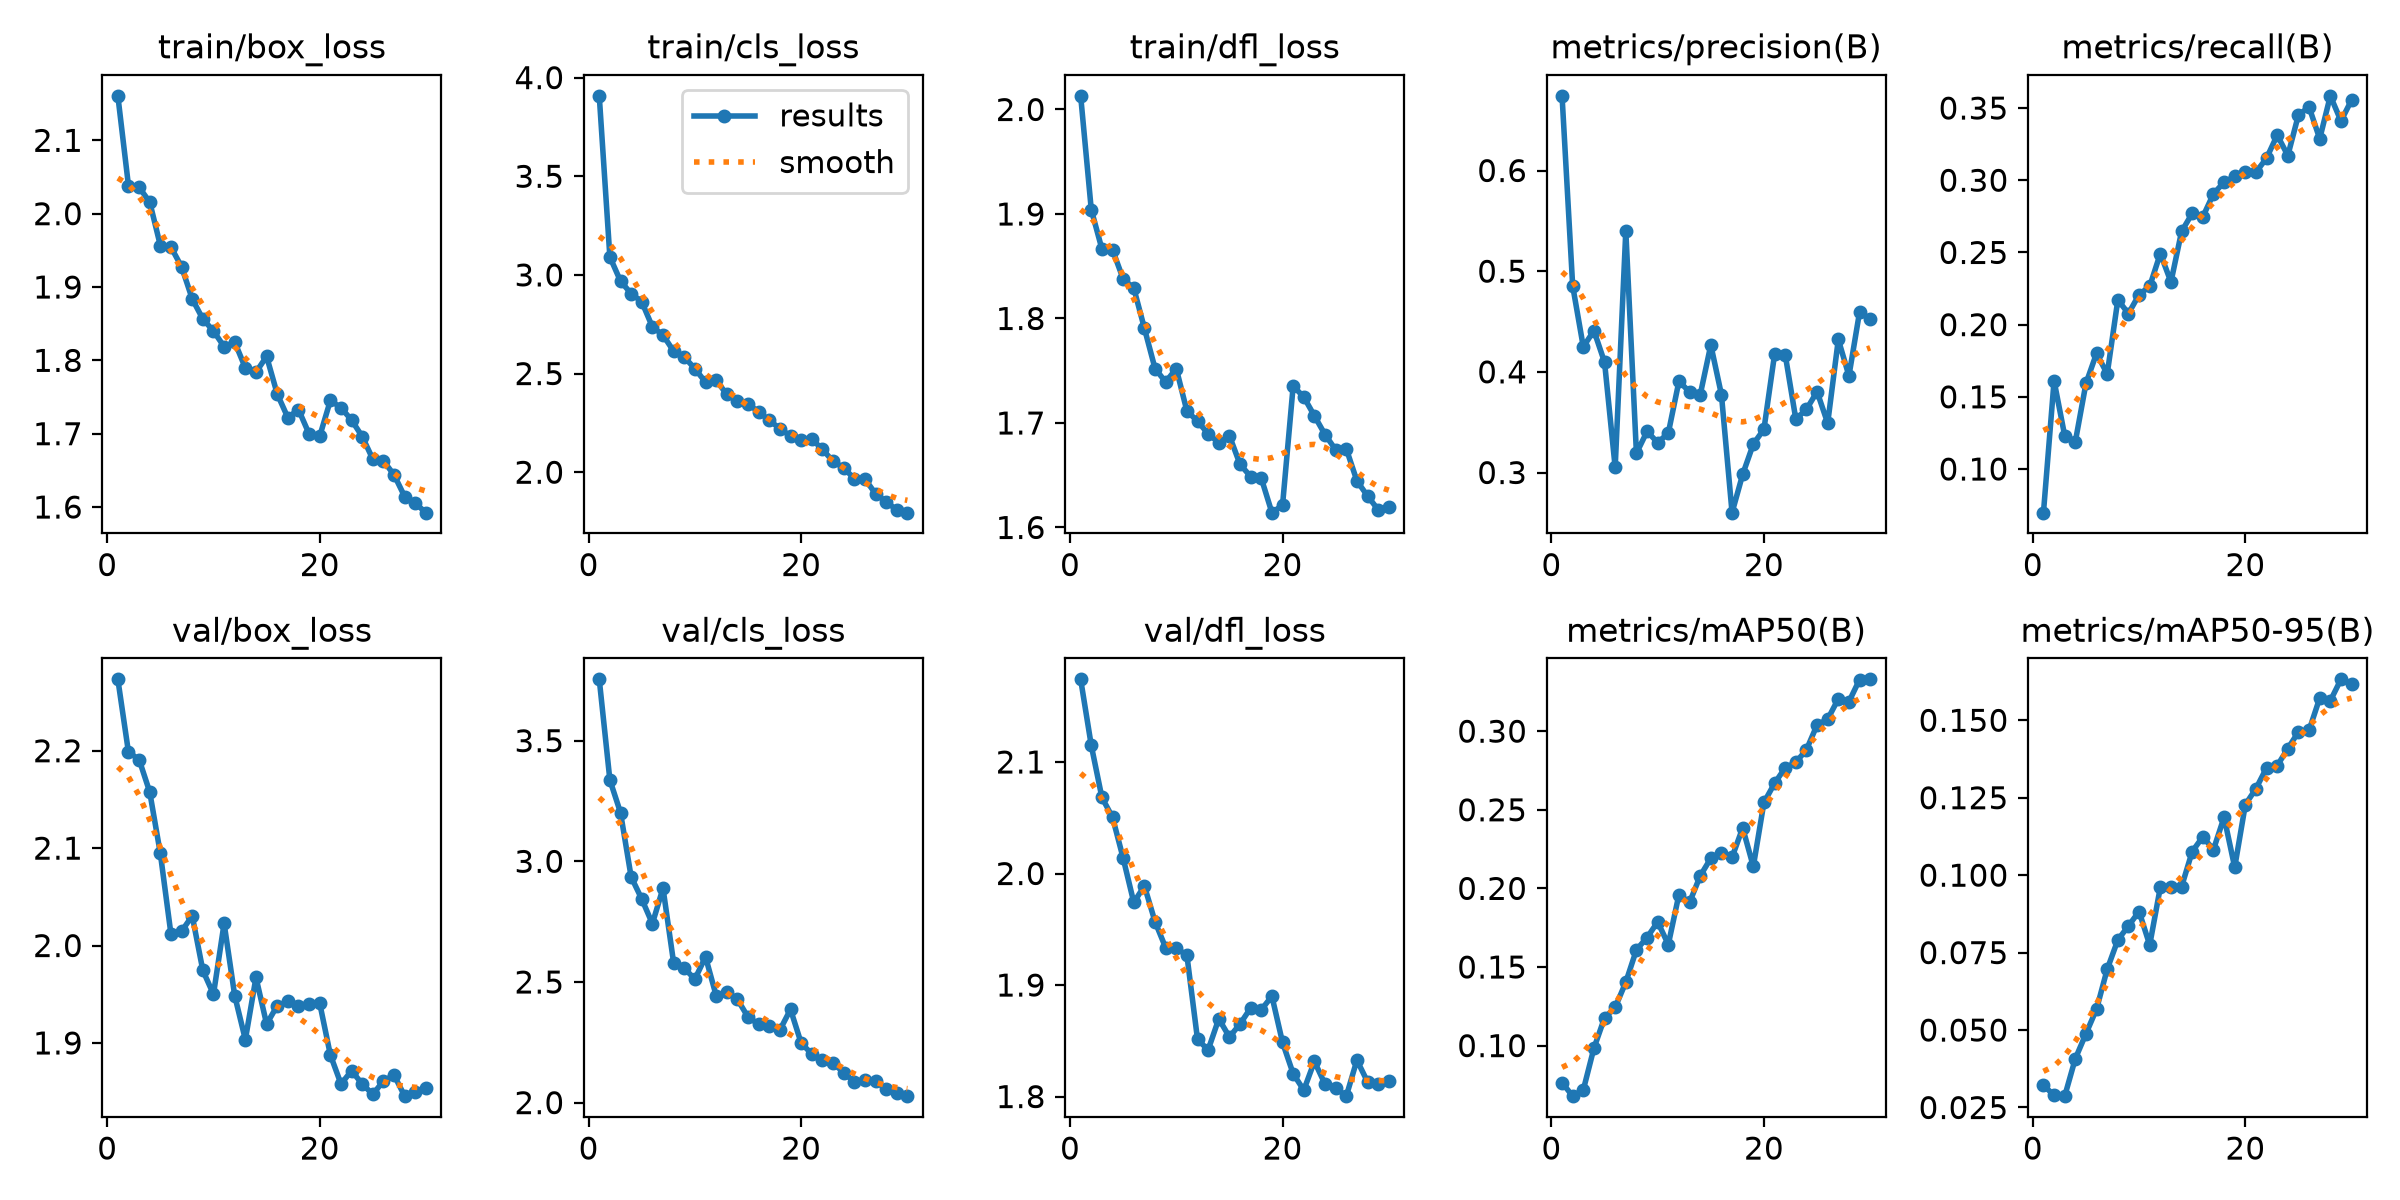

Values plotted in this chart, from the file beside it:
epoch, time, train/box_loss, train/cls_loss, train/dfl_loss, metrics/precision(B), metrics/recall(B), metrics/mAP50(B), metrics/mAP50-95(B), val/box_loss, val/cls_loss, val/dfl_loss, lr/pg0, lr/pg1, lr/pg2
1, 114.2, 2.161, 3.908, 2.013, 0.6742, 0.06977, 0.07649, 0.0322, 2.273, 3.754, 2.174, 0.0002374, 0.0002374, 0.0002374
2, 224.5, 2.038, 3.091, 1.904, 0.4854, 0.1611, 0.06785, 0.02891, 2.199, 3.337, 2.115, 0.0004597, 0.0004597, 0.0004597
3, 330.9, 2.036, 2.969, 1.867, 0.4248, 0.1231, 0.07179, 0.02866, 2.191, 3.202, 2.068, 0.0006663, 0.0006663, 0.0006663
4, 435, 2.016, 2.905, 1.866, 0.4409, 0.119, 0.09837, 0.04077, 2.158, 2.936, 2.05, 0.0006433, 0.0006433, 0.0006433
5, 539.8, 1.956, 2.864, 1.838, 0.4096, 0.1593, 0.1177, 0.04882, 2.095, 2.844, 2.014, 0.0006198, 0.0006198, 0.0006198
6, 644.1, 1.954, 2.737, 1.829, 0.3051, 0.1802, 0.1243, 0.05679, 2.012, 2.742, 1.974, 0.0005962, 0.0005962, 0.0005962
7, 748.4, 1.927, 2.695, 1.791, 0.54, 0.1658, 0.1403, 0.06963, 2.015, 2.889, 1.989, 0.0005726, 0.0005726, 0.0005726
8, 853.4, 1.884, 2.613, 1.752, 0.3191, 0.2171, 0.1609, 0.07907, 2.03, 2.579, 1.957, 0.0005491, 0.0005491, 0.0005491
9, 956.8, 1.856, 2.584, 1.739, 0.3408, 0.2077, 0.1688, 0.08363, 1.974, 2.557, 1.933, 0.0005255, 0.0005255, 0.0005255
10, 1060, 1.84, 2.525, 1.752, 0.3297, 0.2208, 0.1787, 0.08827, 1.95, 2.512, 1.933, 0.0005019, 0.0005019, 0.0005019
11, 1164, 1.819, 2.457, 1.711, 0.3391, 0.2266, 0.1643, 0.07746, 2.023, 2.604, 1.927, 0.0004784, 0.0004784, 0.0004784
12, 1268, 1.825, 2.467, 1.702, 0.3906, 0.2492, 0.1961, 0.09612, 1.948, 2.444, 1.851, 0.0004548, 0.0004548, 0.0004548
13, 1373, 1.79, 2.394, 1.69, 0.3801, 0.2295, 0.1911, 0.0962, 1.903, 2.459, 1.842, 0.0004313, 0.0004313, 0.0004313
14, 1478, 1.784, 2.362, 1.681, 0.3771, 0.2645, 0.2079, 0.09629, 1.967, 2.428, 1.87, 0.0004077, 0.0004077, 0.0004077
15, 1582, 1.805, 2.346, 1.688, 0.4267, 0.2771, 0.2192, 0.1076, 1.919, 2.355, 1.853, 0.0003841, 0.0003841, 0.0003841
16, 1686, 1.754, 2.306, 1.66, 0.3773, 0.2747, 0.2226, 0.1124, 1.938, 2.325, 1.865, 0.0003606, 0.0003606, 0.0003606
17, 1791, 1.722, 2.263, 1.649, 0.2601, 0.2906, 0.2198, 0.1082, 1.943, 2.32, 1.879, 0.000337, 0.000337, 0.000337
18, 1895, 1.733, 2.221, 1.647, 0.2982, 0.2986, 0.2385, 0.1187, 1.938, 2.301, 1.878, 0.0003134, 0.0003134, 0.0003134
19, 1998, 1.7, 2.183, 1.614, 0.3283, 0.3026, 0.2139, 0.1025, 1.94, 2.386, 1.89, 0.0002899, 0.0002899, 0.0002899
20, 2102, 1.697, 2.165, 1.621, 0.343, 0.3059, 0.2546, 0.1228, 1.941, 2.247, 1.849, 0.0002663, 0.0002663, 0.0002663
21, 2229, 1.745, 2.168, 1.735, 0.4173, 0.3056, 0.2668, 0.1279, 1.888, 2.202, 1.821, 0.0002428, 0.0002428, 0.0002428
22, 2332, 1.735, 2.116, 1.725, 0.4172, 0.3153, 0.2767, 0.1347, 1.858, 2.177, 1.806, 0.0002192, 0.0002192, 0.0002192
23, 2434, 1.718, 2.055, 1.707, 0.353, 0.3313, 0.2802, 0.1353, 1.871, 2.164, 1.832, 0.0001956, 0.0001956, 0.0001956
24, 2538, 1.696, 2.022, 1.689, 0.3627, 0.3171, 0.2882, 0.1409, 1.858, 2.125, 1.811, 0.0001721, 0.0001721, 0.0001721
25, 2642, 1.665, 1.967, 1.674, 0.3804, 0.3453, 0.304, 0.1463, 1.847, 2.085, 1.808, 0.0001485, 0.0001485, 0.0001485
26, 2745, 1.663, 1.966, 1.675, 0.349, 0.3507, 0.3076, 0.1468, 1.861, 2.095, 1.8, 0.000125, 0.000125, 0.000125
27, 2848, 1.644, 1.891, 1.645, 0.4321, 0.3287, 0.3206, 0.1572, 1.867, 2.089, 1.833, 0.0001014, 0.0001014, 0.0001014
28, 2952, 1.614, 1.851, 1.63, 0.396, 0.3585, 0.3188, 0.1563, 1.845, 2.056, 1.813, 7.7826e-05, 7.7826e-05, 7.7826e-05
29, 3056, 1.605, 1.808, 1.617, 0.4595, 0.341, 0.3328, 0.1632, 1.85, 2.038, 1.811, 5.4264e-05, 5.4264e-05, 5.4264e-05
30, 3159, 1.592, 1.795, 1.619, 0.4521, 0.3556, 0.333, 0.1618, 1.854, 2.027, 1.814, 3.0702e-05, 3.0702e-05, 3.0702e-05
